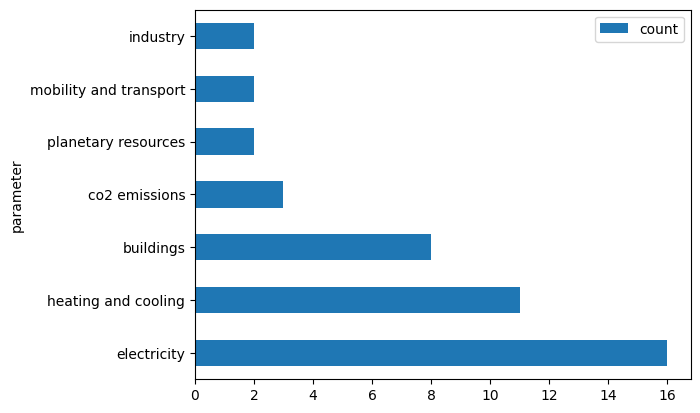

Data behind this chart, as committed beside it:
, parameter, doi, Distributional-Justice, Procedual-Justice, Recognition-Justice, Restorative-Justice, Cosmopolitan-Justice, Intergenerational-Justice
0, heating and cooling, 10.1016/j.enpol.2021.112444, , , , , , 
1, buildings, 10.1016/j.enpol.2021.112444, , , , , , 
2, electricity, 10.1016/j.erss.2018.05.026, , , , , , 
3, electricity, 10.1016/j.rser.2020.110610, , , , , , 
4, electricity, 10.1016/j.erss.2017.09.035, , , , , , 
5, heating and cooling, 10.1016/j.erss.2017.09.035, , , , , , 
6, buildings, 10.1016/j.erss.2017.09.035, , , , , , 
7, electricity, 10.1016/j.enpol.2019.110935, installed PV capacity per capita, CalEnv…, , Disadvantaged Communities with 5% of hig…, , , 
8, electricity, 10.1016/j.ref.2022.02.002, Correlation indicators between EJIndicat…, , , , , 
9, electricity, 10.1016/j.erss.2021.102075, , , , , , 
10, planetary resources, 10.1016/j.erss.2021.102075, , , , , , 
11, electricity, 10.1016/j.apenergy.2020.114749, , , , , , 
12, heating and cooling, 10.1016/j.scs.2021.103647, Energy burden, , , , , 
13, buildings, 10.1016/j.scs.2021.103647, Energy burden, , , , , 
14, electricity, 10.1016/j.jclepro.2019.119626, , , , , , 
15, heating and cooling, 10.1016/j.jclepro.2019.119626, , , , , , 
16, co2 emissions, 10.1016/j.jclepro.2019.119626, , , , , , 
17, mobility and transport, 10.1016/j.jclepro.2019.119626, , , , , , 
18, planetary resources, 10.1016/j.jclepro.2019.119626, , , , , , 
19, buildings, 10.1016/j.jclepro.2019.119626, , , , , , 
20, industry, 10.1016/j.jclepro.2019.119626, , , , , , 
21, electricity, 10.1016/j.apenergy.2019.113724, Electricity generation per capita, Elect…, , , , , 
22, co2 emissions, 10.1007/s10584-017-2094-x, , , , , , 
23, electricity, 10.1016/j.envsci.2021.04.004, electricity recovery data, risk of envir…, , risk of environmental injustice based on…, , , 
24, cooking, 10.1186/s13705-017-0111-6, Regression coefficients (biogas adoption…, , Regression coefficients (biogas adoption…, , , 
25, electricity, 10.1016/j.apenergy.2021.118235, land acquisation (around the project sit…, , , land acquisation (around the project sit…, , 
26, heating and cooling, 10.1016/j.ecolecon.2022.107456, exposure to risks, sensitivity to change…, , energy vulnerability, , , 
27, buildings, 10.1016/j.ecolecon.2022.107456, exposure to risks, sensitivity to change…, , energy vulnerability, , , 
28, electricity, 10.3390/ijerph18020620, Regression coefficient between energy bu…, , , , , 
29, heating and cooling, 10.3390/ijerph18020620, Regression coefficient between energy bu…, , , , , 
30, buildings, 10.3390/ijerph18020620, Regression coefficient between energy bu…, , , , , 
31, electricity, 10.1016/j.enpol.2021.112158, distributional employment impacts, land …, , , distributional employment impacts, land …, , 
32, decentralization, 10.1016/j.erss.2020.101451, Emotions (A measure of the difference be…, "Control over one’s Environment (A measu…, correlations between different capabilit…, , , 
33, electricity, 10.1109/GHTC46095.2019.9033126, livelihood and cultural heritage protect…, local-participation, job factor, economi…, livelihood and cultural heritage protect…, , , 
34, electricity, 10.1007/s10098-022-02278-1, Community infrastructure, Labour rights, Human rights, Governance,…, , , Labour rights, Human rights, Health and …, 
35, heating and cooling, 10.1007/s10098-022-02278-1, Community infrastructure, Labour rights, Human rights, Governance,…, , , Labour rights, Human rights, Health and …, 
36, industry, 10.1007/s10098-022-02278-1, Community infrastructure, Labour rights, Human rights, Governance,…, , , Labour rights, Human rights, Health and …, 
37, electricity, 10.1177/1420326X17713071, fuel poverty, fuel poverty potential ris…, , , , , 
38, heating and cooling, 10.1177/1420326X17713071, fuel poverty, fuel poverty potential ris…, , , , , 
39, buildings, 10.1177/1420326X17713071, fuel poverty, fuel poverty potential ris…, , , , , 
40, heating and cooling, 10.1016/j.enpol.2021.112205, energy poverty, heating poverty,  health…, , , , , 
41, buildings, 10.1016/j.enpol.2021.112205, energy poverty, heating poverty,  health…, , , , , 
42, heating and cooling, 10.1016/j.enpol.2021.112265, thermal comfort, affordability, environm…, , thermal comfort, affordability, environm…, , , 
43, heating and cooling, 10.1080/13549839.2021.1916899, neighbourhood asset score (NAS), neighbo…, , neighbourhood asset score (NAS), neighbo…, , , 
44, co2 emissions, 10.1080/13549839.2021.1916899, neighbourhood asset score (NAS), neighbo…, , neighbourhood asset score (NAS), neighbo…, , , 
45, mobility and transport, 10.1080/13549839.2021.1916899, neighbourhood asset score (NAS), neighbo…, , neighbourhood asset score (NAS), neighbo…, , , 
